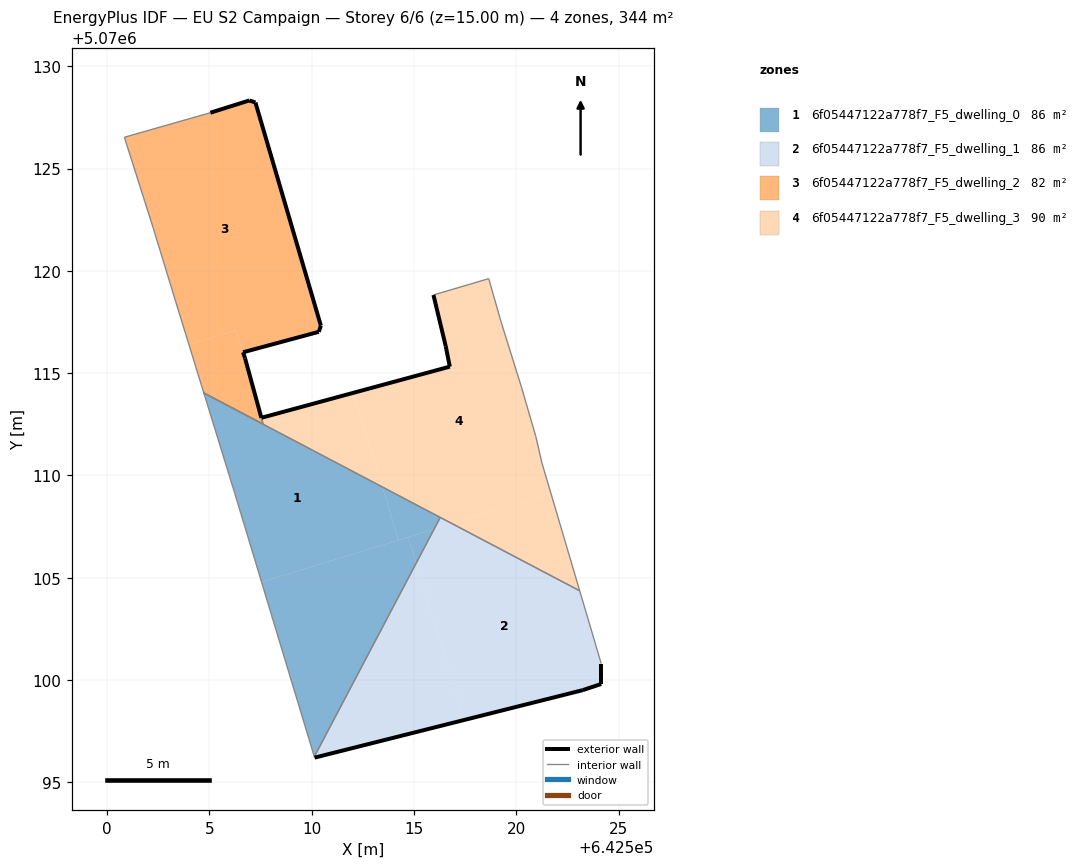
=== STOREY PLAN SPEC (per zone: floor XY polygon, exterior-wall plan segments, windows/doors) ===
zone 1: 6f05447122a778f7_F5_dwelling_0  (86.1 m²)
  floor: (642514.25, 5070106.84) (642513.45, 5070109.44) (642504.73, 5070114.03) (642506.21, 5070109.22) (642506.24, 5070109.12) (642507.55, 5070104.79)
  floor: (642510.13, 5070096.25) (642515.11, 5070105.72) (642514.72, 5070106.99) (642507.55, 5070104.79)
  floor: (642515.11, 5070105.72) (642515.98, 5070107.37) (642514.72, 5070106.99)
  floor: (642515.98, 5070107.37) (642516.28, 5070107.95) (642513.45, 5070109.44) (642514.25, 5070106.84)
  interior walls: 4
zone 2: 6f05447122a778f7_F5_dwelling_1  (86.1 m²)
  floor: (642523.25, 5070099.50) (642524.15, 5070099.80) (642524.15, 5070100.81) (642523.10, 5070104.36) (642516.86, 5070107.64) (642515.98, 5070107.37) (642515.11, 5070105.72) (642517.46, 5070098.05)
  floor: (642516.86, 5070107.64) (642516.28, 5070107.95) (642515.98, 5070107.37)
  floor: (642517.46, 5070098.05) (642515.11, 5070105.72) (642510.13, 5070096.25) (642510.14, 5070096.21)
  exterior wall: (642524.15, 5070099.80) – (642523.25, 5070099.50)  [0.9 m]
  exterior wall: (642523.25, 5070099.50) – (642510.14, 5070096.21)  [13.5 m]
  exterior wall: (642524.15, 5070100.81) – (642524.15, 5070099.80)  [1.0 m]
  interior walls: 4
zone 3: 6f05447122a778f7_F5_dwelling_2  (82.4 m²)
  floor: (642510.34, 5070117.02) (642510.45, 5070117.32) (642507.25, 5070128.23) (642506.95, 5070128.33) (642505.05, 5070127.73) (642500.84, 5070126.53) (642502.24, 5070122.13) (642503.34, 5070118.52) (642504.00, 5070116.40) (642506.29, 5070117.10) (642506.64, 5070116.02)
  floor: (642507.62, 5070112.51) (642507.54, 5070112.82) (642506.74, 5070115.72) (642506.29, 5070117.10) (642504.00, 5070116.40) (642504.73, 5070114.03)
  exterior wall: (642506.95, 5070128.33) – (642507.25, 5070128.23)  [0.3 m]
  exterior wall: (642507.25, 5070128.23) – (642510.45, 5070117.32)  [11.4 m]
  exterior wall: (642510.45, 5070117.32) – (642510.34, 5070117.02)  [0.3 m]
  exterior wall: (642510.34, 5070117.02) – (642506.64, 5070116.02)  [3.8 m]
  exterior wall: (642506.64, 5070116.02) – (642506.74, 5070115.72)  [0.3 m]
  exterior wall: (642506.74, 5070115.72) – (642507.54, 5070112.82)  [3.0 m]
  exterior wall: (642505.05, 5070127.73) – (642506.95, 5070128.33)  [2.0 m]
  exterior wall: (642504.73, 5070114.03) – (642504.72, 5070114.03)  [0.0 m]
  interior walls: 6
zone 4: 6f05447122a778f7_F5_dwelling_3  (89.7 m²)
  floor: (642521.69, 5070109.12) (642521.25, 5070110.61) (642520.95, 5070111.91) (642520.25, 5070114.32) (642519.25, 5070117.52) (642518.65, 5070119.62) (642515.95, 5070118.82) (642516.55, 5070116.32) (642516.75, 5070115.32) (642512.04, 5070114.04) (642513.45, 5070109.44) (642516.86, 5070107.64)
  floor: (642523.10, 5070104.36) (642521.69, 5070109.12) (642516.86, 5070107.64)
  floor: (642513.45, 5070109.44) (642512.04, 5070114.04) (642507.54, 5070112.82) (642507.62, 5070112.51) (642504.73, 5070114.03)
  exterior wall: (642507.54, 5070112.82) – (642516.75, 5070115.32)  [9.5 m]
  exterior wall: (642516.75, 5070115.32) – (642516.55, 5070116.32)  [1.0 m]
  exterior wall: (642516.55, 5070116.32) – (642515.95, 5070118.82)  [2.6 m]
  interior walls: 10

=== DERIVED (storey summary) ===
Building: EU S2 Campaign
Storey: 6 of 6  (floor level z = 15.00 m)
Storey gross floor area: 344.3 m²
Zones on this storey: 4
  - 6f05447122a778f7_F5_dwelling_0: floor 86.1 m²
  - 6f05447122a778f7_F5_dwelling_1: floor 86.1 m²; exterior wall 15.5 m (46.4 m²); WWR 0.0%
  - 6f05447122a778f7_F5_dwelling_2: floor 82.4 m²; exterior wall 21.2 m (63.5 m²); WWR 0.0%
  - 6f05447122a778f7_F5_dwelling_3: floor 89.7 m²; exterior wall 13.1 m (39.4 m²); WWR 0.0%
Zone adjacency (shared interzone walls):
  - 6f05447122a778f7_F5_dwelling_0 ↔ 6f05447122a778f7_F5_dwelling_1
  - 6f05447122a778f7_F5_dwelling_0 ↔ 6f05447122a778f7_F5_dwelling_3
  - 6f05447122a778f7_F5_dwelling_1 ↔ 6f05447122a778f7_F5_dwelling_3
  - 6f05447122a778f7_F5_dwelling_2 ↔ 6f05447122a778f7_F5_dwelling_3